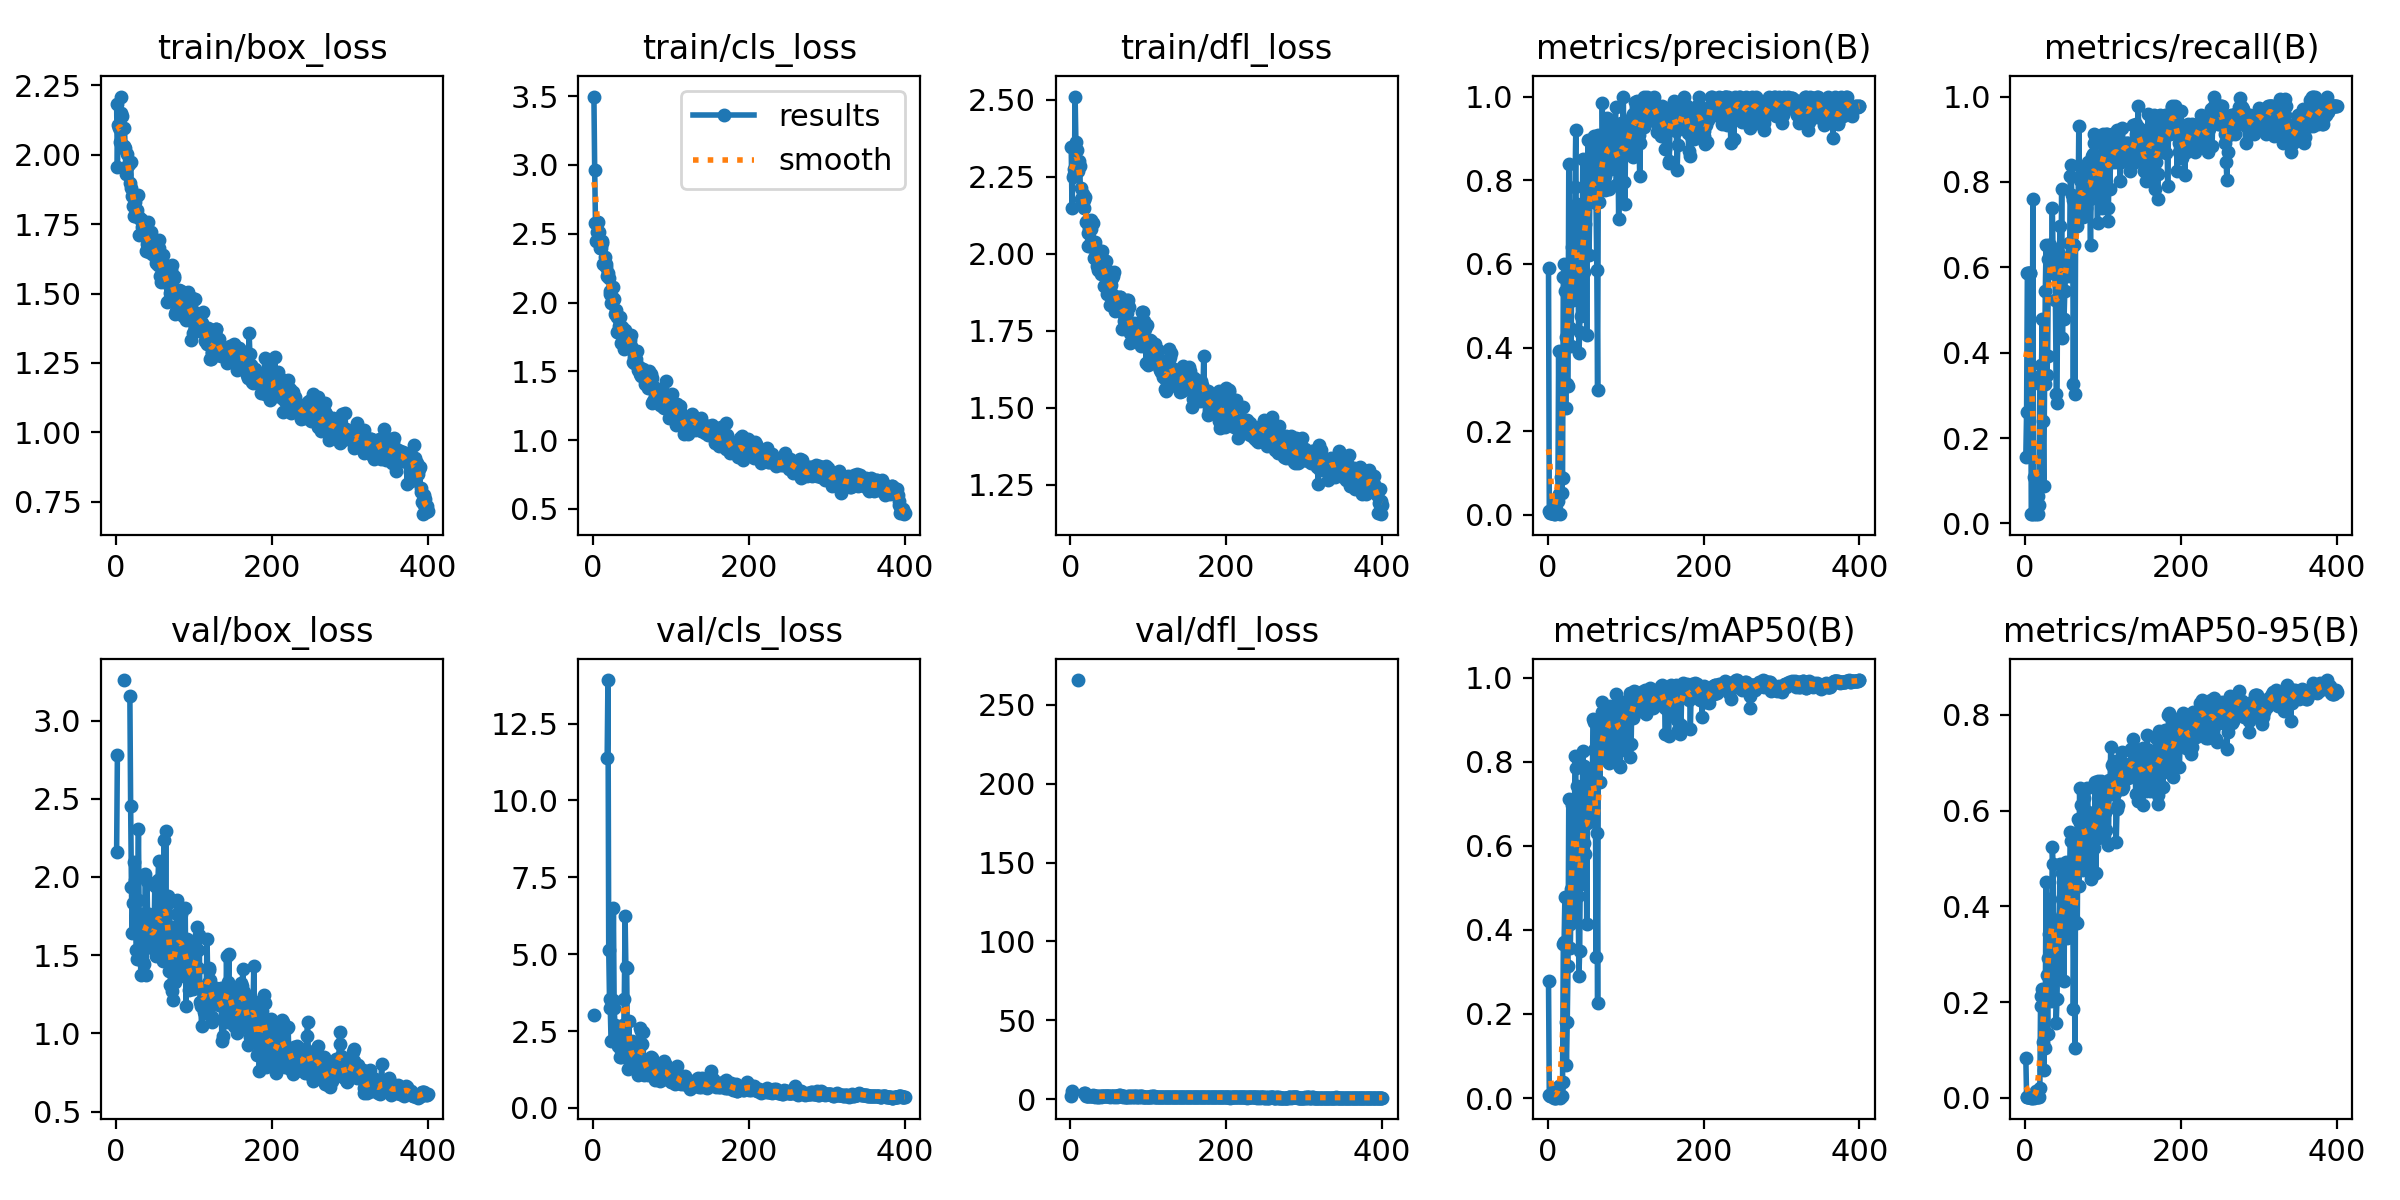

The data file committed next to this chart (first rows):
epoch, time, train/box_loss, train/cls_loss, train/dfl_loss, metrics/precision(B), metrics/recall(B), metrics/mAP50(B), metrics/mAP50-95(B), val/box_loss, val/cls_loss, val/dfl_loss, lr/pg0, lr/pg1, lr/pg2
1, 9.852, 2.184, 3.497, 2.346, 0.5894, 0.1563, 0.2778, 0.08379, 2.157, 3.021, 2.257, 0.00026, 0.00026, 0.00026
2, 20.66, 1.955, 2.962, 2.149, 0.00907, 0.2609, 0.00786, 0.00217, 2.782, inf, 5.145, 0.0005387, 0.0005387, 0.0005387
3, 31.82, 2.108, 2.575, 2.249, 0.00431, 0.587, 0.00395, 0.00196, nan, nan, nan, 0.0008159, 0.0008159, 0.0008159
4, 42.71, 2.098, 2.447, 2.276, 0.00431, 0.587, 0.00395, 0.00196, nan, nan, nan, 0.001092, 0.001092, 0.001092
5, 53.63, 2.046, 2.512, 2.26, 0.00431, 0.587, 0.00395, 0.00196, nan, nan, nan, 0.001366, 0.001366, 0.001366
6, 64.39, 2.21, 2.582, 2.511, 0.00431, 0.587, 0.00395, 0.00196, nan, nan, nan, 0.001639, 0.001639, 0.001639
7, 75.09, 2.151, 2.44, 2.364, 0.00431, 0.587, 0.00395, 0.00196, nan, nan, nan, 0.001911, 0.001911, 0.001911
8, 85.78, 2.139, 2.515, 2.337, 0.00179, 0.02174, 0.00098, 0.0001, nan, nan, nan, 0.001965, 0.001965, 0.001965
9, 96.49, 2.026, 2.395, 2.295, 0.00179, 0.02174, 0.00098, 0.0001, nan, nan, nan, 0.00196, 0.00196, 0.00196
10, 107.3, 2.031, 2.397, 2.27, 0.00354, 0.7609, 0.00489, 0.00238, 3.259, inf, 265.7, 0.001955, 0.001955, 0.001955
11, 118, 2.098, 2.436, 2.3, 0.00521, 0.02174, 0.00088, 0.00013, nan, nan, nan, 0.00195, 0.00195, 0.00195
12, 128.8, 2.026, 2.445, 2.284, 0.03378, 0.1087, 0.02262, 0.00881, nan, nan, nan, 0.001946, 0.001946, 0.001946
13, 139.4, 1.929, 2.283, 2.177, 0.03378, 0.1087, 0.02262, 0.00881, nan, nan, nan, 0.001941, 0.001941, 0.001941
14, 150.2, 2.003, 2.28, 2.214, 0.3928, 0.02174, 0.02957, 0.01401, nan, nan, nan, 0.001936, 0.001936, 0.001936
15, 160.9, 1.964, 2.331, 2.17, 0.05042, 0.04348, 0.00626, 0.00202, nan, nan, nan, 0.001931, 0.001931, 0.001931
16, 171.5, 1.964, 2.276, 2.195, 0.00188, 0.06522, 0.00123, 0.00083, nan, nan, nan, 0.001926, 0.001926, 0.001926
17, 182.2, 1.966, 2.261, 2.173, 0.09108, 0.02174, 0.00469, 0.00356, nan, nan, nan, 0.001921, 0.001921, 0.001921
18, 192.9, 1.897, 2.19, 2.15, 0.0525, 0.04348, 0.00526, 0.00203, 3.156, 11.38, 4.038, 0.001916, 0.001916, 0.001916
19, 203.6, 1.974, 2.214, 2.186, 0.08933, 0.3261, 0.03866, 0.01967, 2.454, 13.92, 4.041, 0.001911, 0.001911, 0.001911
20, 214.4, 1.88, 2.177, 2.104, 0.5678, 0.3714, 0.3671, 0.2117, 1.936, 5.138, 2.206, 0.001906, 0.001906, 0.001906
21, 226.2, 1.852, 2.082, 2.108, 0.5998, 0.3478, 0.3709, 0.1924, 1.639, 3.546, 1.921, 0.001901, 0.001901, 0.001901
22, 236.9, 1.816, 2.061, 2.069, 0.536, 0.4783, 0.4776, 0.2277, 1.833, 3.245, 2.068, 0.001896, 0.001896, 0.001896
23, 248.7, 1.781, 1.998, 2.027, 0.2552, 0.2391, 0.1804, 0.1166, 2.098, 2.173, 2.175, 0.001891, 0.001891, 0.001891
24, 259.3, 1.831, 2.042, 2.085, 0.4264, 0.08696, 0.07795, 0.05751, nan, nan, nan, 0.001886, 0.001886, 0.001886
25, 270, 1.78, 2.02, 2.033, 0.3122, 0.3261, 0.18, 0.1034, 1.981, 3.525, 2.166, 0.001881, 0.001881, 0.001881
26, 280.8, 1.851, 2.111, 2.109, 0.3077, 0.5435, 0.3131, 0.2036, 1.531, 6.49, 1.728, 0.001876, 0.001876, 0.001876
27, 291.5, 1.801, 2.023, 2.08, 0.8381, 0.6522, 0.7115, 0.4506, 1.478, 3.25, 1.641, 0.001871, 0.001871, 0.001871
28, 303.4, 1.778, 1.919, 2.021, 0.5616, 0.3478, 0.4133, 0.2566, 1.852, 2.701, 1.998, 0.001866, 0.001866, 0.001866
29, 314.1, 1.855, 1.943, 2.1, 0.4471, 0.3913, 0.358, 0.1331, 2.31, 2.507, 2.422, 0.001861, 0.001861, 0.001861
30, 325, 1.711, 1.782, 1.987, 0.4042, 0.6194, 0.4969, 0.2924, 1.707, 2.406, 1.827, 0.001856, 0.001856, 0.001856
31, 335.9, 1.77, 1.898, 2.038, 0.6398, 0.6522, 0.6961, 0.3426, 1.761, 2.474, 1.94, 0.001852, 0.001852, 0.001852
32, 346.7, 1.77, 1.783, 1.986, 0.5828, 0.6522, 0.6614, 0.4153, 1.37, 2.005, 1.526, 0.001847, 0.001847, 0.001847
33, 357.4, 1.759, 1.831, 2.02, 0.514, 0.587, 0.4323, 0.2022, 1.725, 2.139, 1.794, 0.001842, 0.001842, 0.001842
34, 368.2, 1.742, 1.895, 1.962, 0.6184, 0.6304, 0.6316, 0.3522, 1.727, 1.937, 1.868, 0.001837, 0.001837, 0.001837
35, 378.8, 1.739, 1.826, 1.975, 0.7842, 0.7391, 0.8137, 0.5238, 1.454, 1.642, 1.548, 0.001832, 0.001832, 0.001832
36, 390.6, 1.711, 1.706, 1.948, 0.9206, 0.6304, 0.7843, 0.4888, 1.445, 1.671, 1.578, 0.001827, 0.001827, 0.001827
37, 401.3, 1.753, 1.823, 1.98, 0.5245, 0.587, 0.5359, 0.3229, 1.644, 2.392, 1.714, 0.001822, 0.001822, 0.001822
38, 412, 1.707, 1.754, 1.992, 0.7429, 0.6087, 0.7416, 0.3668, 2.019, 2.713, 2.096, 0.001817, 0.001817, 0.001817
39, 422.7, 1.654, 1.661, 1.936, 0.5343, 0.5237, 0.4813, 0.2818, 1.375, 2.209, 1.525, 0.001812, 0.001812, 0.001812
40, 433.6, 1.679, 1.749, 1.973, 0.3867, 0.3044, 0.2903, 0.1568, 1.973, 3.537, 2.008, 0.001807, 0.001807, 0.001807
41, 444.4, 1.759, 1.802, 2.009, 0.437, 0.2826, 0.3504, 0.2072, 1.657, 6.234, 1.783, 0.001802, 0.001802, 0.001802
42, 455.2, 1.674, 1.767, 1.982, 0.7145, 0.6304, 0.6121, 0.3186, 1.766, 4.57, 1.787, 0.001797, 0.001797, 0.001797
43, 466.1, 1.65, 1.704, 1.894, 0.4749, 0.5702, 0.5092, 0.2618, 1.681, 4.562, 1.746, 0.001792, 0.001792, 0.001792
44, 476.9, 1.68, 1.692, 1.899, 0.6125, 0.6304, 0.6503, 0.3565, 1.595, 2.059, 1.701, 0.001787, 0.001787, 0.001787
45, 487.6, 1.721, 1.764, 1.978, 0.8504, 0.6956, 0.8257, 0.4878, 1.61, 1.267, 1.699, 0.001782, 0.001782, 0.001782
46, 498.5, 1.664, 1.755, 1.931, 0.5814, 0.5738, 0.6063, 0.3403, 1.658, 2.838, 1.795, 0.001777, 0.001777, 0.001777
47, 509.2, 1.643, 1.73, 1.871, 0.6715, 0.7826, 0.7912, 0.4687, 1.544, 1.386, 1.719, 0.001772, 0.001772, 0.001772
48, 520, 1.692, 1.765, 1.944, 0.6942, 0.4348, 0.5802, 0.3799, 1.617, 1.595, 1.718, 0.001767, 0.001767, 0.001767
49, 530.7, 1.683, 1.684, 1.93, 0.8416, 0.6087, 0.7155, 0.4502, 1.607, 1.405, 1.708, 0.001762, 0.001762, 0.001762
50, 541.6, 1.676, 1.653, 1.903, 0.4306, 0.4783, 0.4148, 0.2442, 1.94, 2.171, 2.03, 0.001757, 0.001757, 0.001757
51, 552.3, 1.612, 1.566, 1.833, 0.8194, 0.5435, 0.655, 0.4408, 1.496, 1.476, 1.579, 0.001752, 0.001752, 0.001752
52, 563.1, 1.624, 1.603, 1.899, 0.8959, 0.587, 0.7747, 0.4925, 1.536, 1.466, 1.643, 0.001748, 0.001748, 0.001748
53, 573.8, 1.634, 1.564, 1.922, 0.6201, 0.6087, 0.6571, 0.4015, 1.666, 1.841, 1.79, 0.001743, 0.001743, 0.001743
54, 584.6, 1.603, 1.565, 1.865, 0.7564, 0.6077, 0.6844, 0.3344, 1.984, 2.049, 1.981, 0.001738, 0.001738, 0.001738
55, 595.4, 1.692, 1.593, 1.928, 0.7744, 0.6087, 0.6696, 0.3352, 2.101, 1.683, 2.128, 0.001733, 0.001733, 0.001733
56, 606.2, 1.666, 1.649, 1.94, 0.7513, 0.657, 0.7567, 0.4503, 1.507, 1.351, 1.593, 0.001728, 0.001728, 0.001728
57, 616.9, 1.564, 1.536, 1.814, 0.7689, 0.5787, 0.6953, 0.4255, 1.728, 1.536, 1.761, 0.001723, 0.001723, 0.001723
58, 627.6, 1.542, 1.507, 1.847, 0.8424, 0.8134, 0.9019, 0.5565, 1.62, 1.059, 1.693, 0.001718, 0.001718, 0.001718
59, 639.4, 1.587, 1.534, 1.861, 0.9062, 0.8403, 0.8959, 0.5361, 1.677, 1.197, 1.682, 0.001713, 0.001713, 0.001713
60, 650.2, 1.638, 1.481, 1.86, 0.8155, 0.7686, 0.827, 0.5377, 1.463, 2.597, 1.511, 0.001708, 0.001708, 0.001708
... 340 more rows
